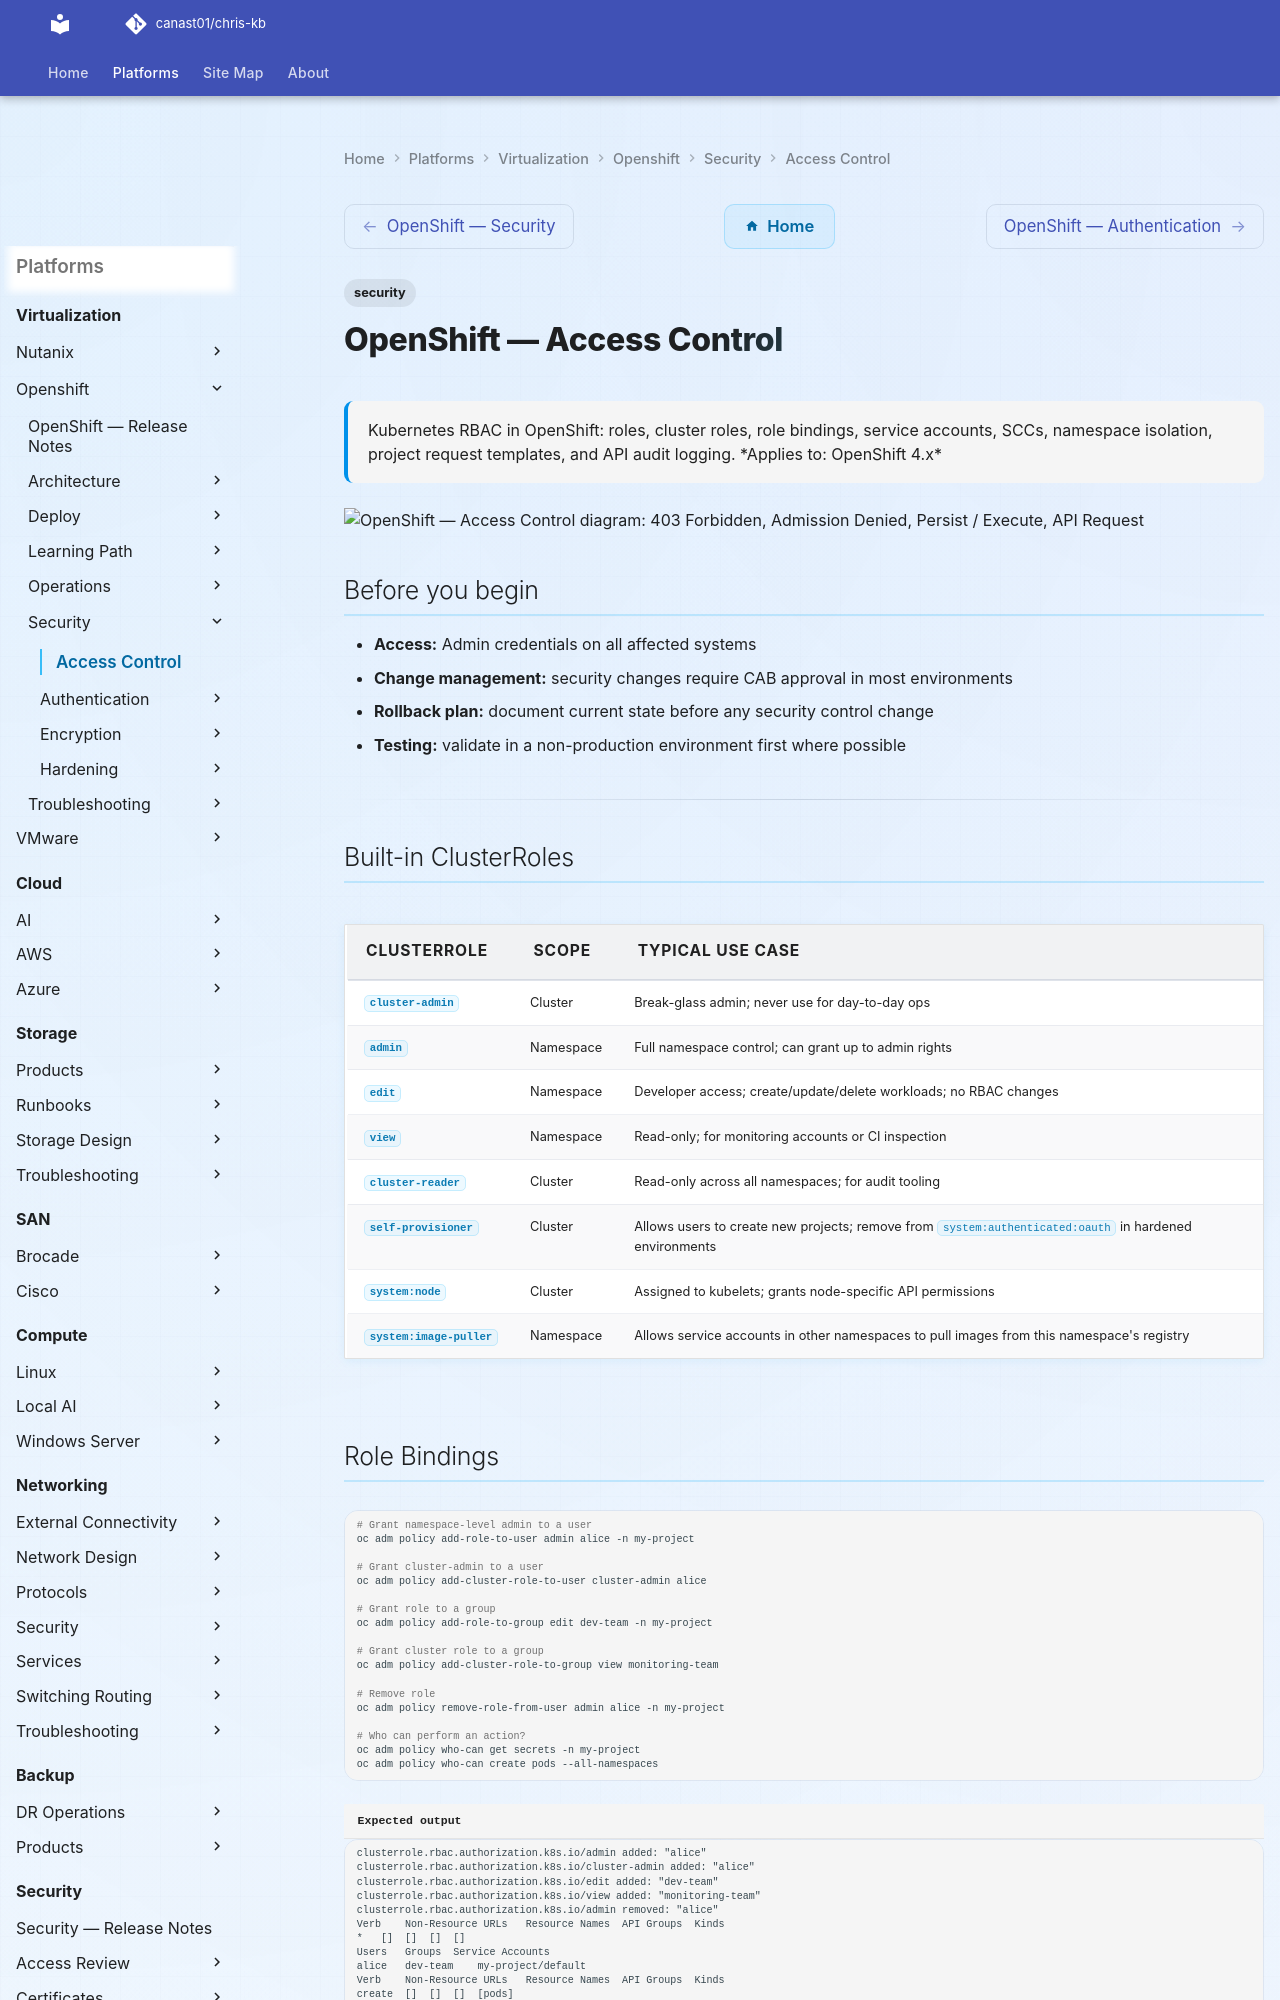

repository: canast01/chris-kb · page: virtualization/openshift/security/access-control/index.html · generator: mkdocs

---
tags:
  - security
description: "Kubernetes RBAC in OpenShift: roles, cluster roles, role bindings, service accounts, SCCs, namespace isolation, project request templates, and API audit..."
---
# OpenShift — Access Control

<div class="kb-summary">
Kubernetes RBAC in OpenShift: roles, cluster roles, role bindings, service accounts, SCCs, namespace isolation, project request templates, and API audit logging.

*Applies to: OpenShift 4.x*
</div>

```d2
direction: right

B: "B" {shape: rectangle}
C: "403 Forbidden" {shape: rectangle}
D: "D" {shape: rectangle}
E: "403 Forbidden" {shape: rectangle}
F: "F" {shape: rectangle}
G: "Admission Denied" {shape: rectangle}
H: "Persist / Execute" {shape: rectangle}
A: "API Request" {shape: rectangle}

B -> C
D -> E
F -> G
F -> H
```

## Before you begin

- **Access:** Admin credentials on all affected systems
- **Change management:** security changes require CAB approval in most environments
- **Rollback plan:** document current state before any security control change
- **Testing:** validate in a non-production environment first where possible

---

## Built-in ClusterRoles

| ClusterRole | Scope | Typical Use Case |
|---|---|---|
| `cluster-admin` | Cluster | Break-glass admin; never use for day-to-day ops |
| `admin` | Namespace | Full namespace control; can grant up to admin rights |
| `edit` | Namespace | Developer access; create/update/delete workloads; no RBAC changes |
| `view` | Namespace | Read-only; for monitoring accounts or CI inspection |
| `cluster-reader` | Cluster | Read-only across all namespaces; for audit tooling |
| `self-provisioner` | Cluster | Allows users to create new projects; remove from `system:authenticated:oauth` in hardened environments |
| `system:node` | Cluster | Assigned to kubelets; grants node-specific API permissions |
| `system:image-puller` | Namespace | Allows service accounts in other namespaces to pull images from this namespace's registry |
